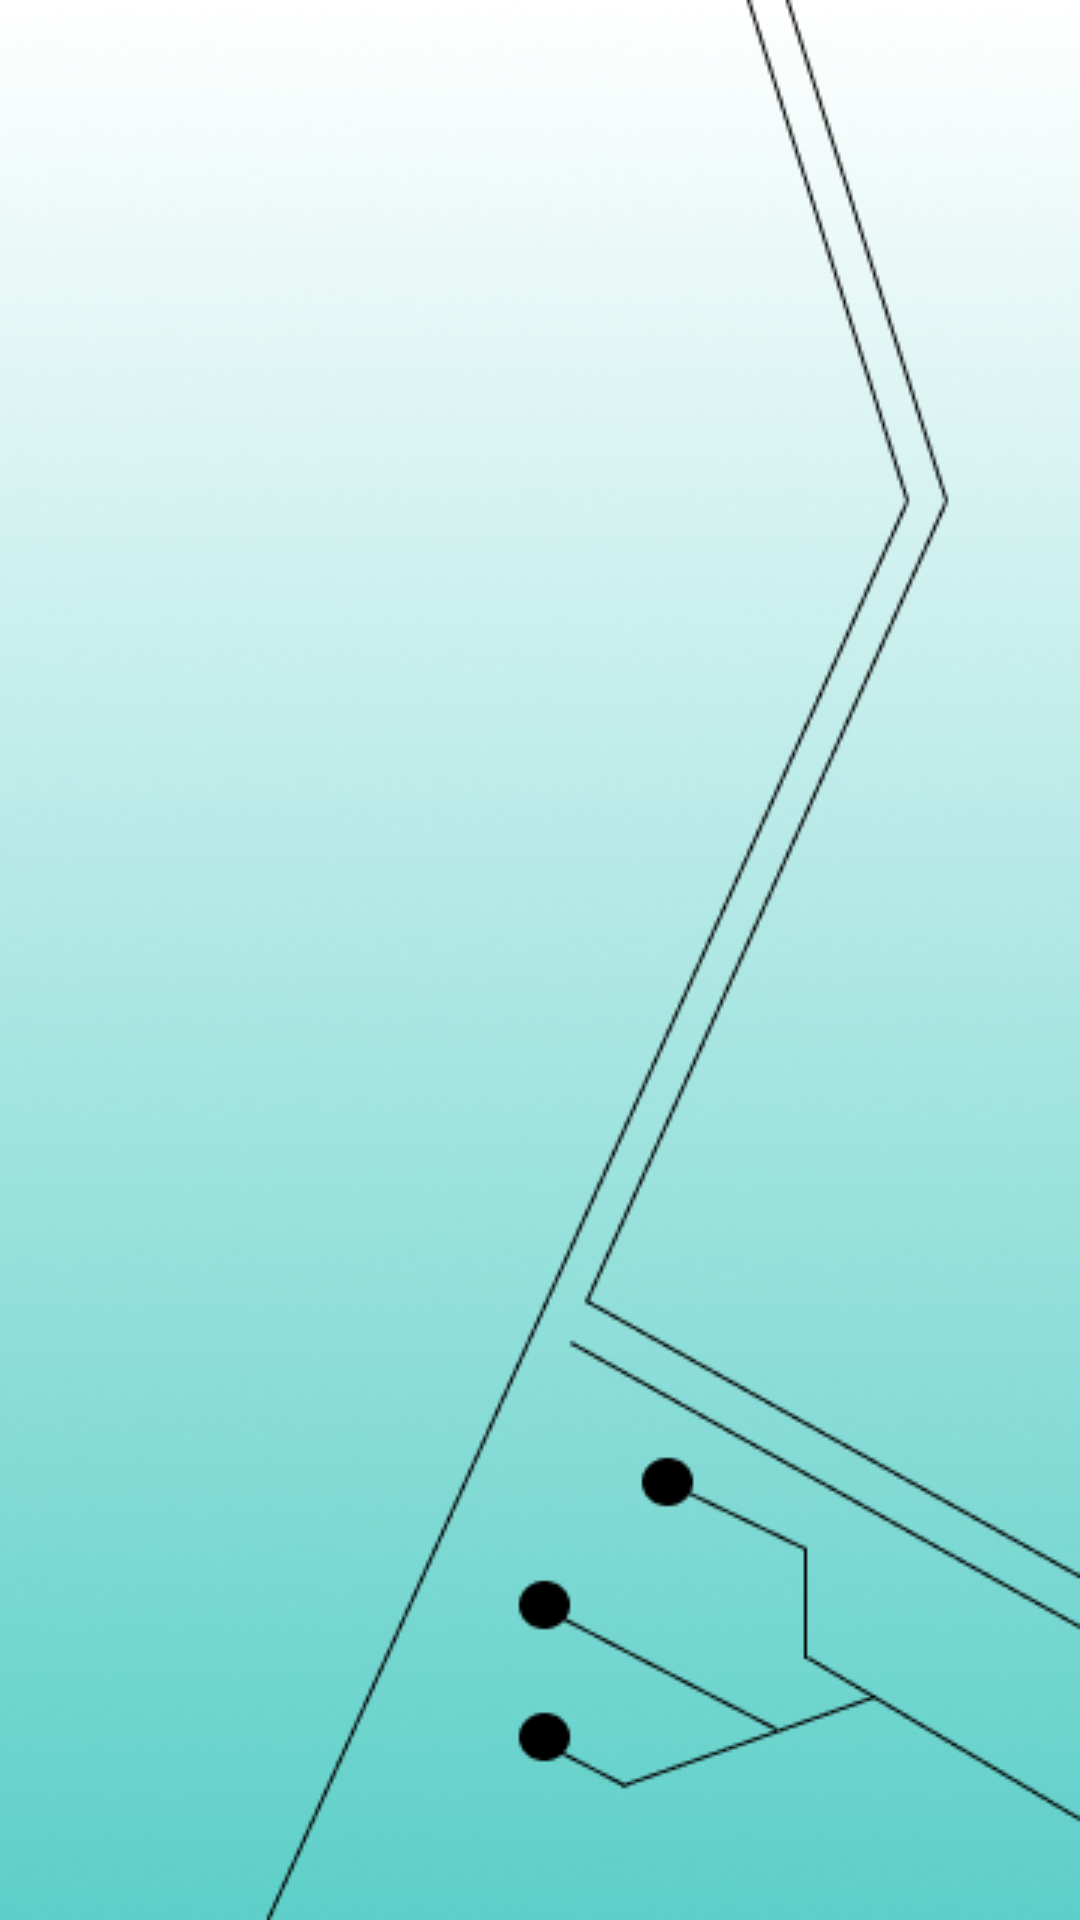

Here is an Android app screen rendered from its layout file. Give the layout XML and the strings, colors and styles it references.
<!-- AndroidManifest.xml: application theme AppTheme -->
<!-- res/layout/activity_recycle_view_domestic.xml -->
<?xml version="1.0" encoding="utf-8"?>
<android.support.constraint.ConstraintLayout
    xmlns:android="http://schemas.android.com/apk/res/android"
    xmlns:app="http://schemas.android.com/apk/res-auto"
    xmlns:tools="http://schemas.android.com/tools"
    android:layout_width="match_parent"
    android:layout_height="match_parent"
    tools:context=".RecycleViewDomestic"
    android:background="@drawable/techlist">


    <android.support.v7.widget.RecyclerView
        android:layout_width="match_parent"
        android:layout_height="match_parent"
        android:id="@+id/my_recyler_view"
        android:scrollbars="vertical">


    </android.support.v7.widget.RecyclerView>

</android.support.constraint.ConstraintLayout>
<!-- resources referenced by this layout -->
<resources>
  <!-- drawable techlist: png bitmap (drawable, 161811 bytes) -->
  <style name="AppTheme" parent="Theme.AppCompat.Light.NoActionBar">
          
          <item name="colorPrimary">@color/colorPrimary</item>
          <item name="colorPrimaryDark">@color/colorPrimaryDark</item>
          <item name="colorAccent">@color/colorAccent</item>
      </style>
  <color name="colorPrimary">#3F51B5</color>
  <color name="colorPrimaryDark">#303F9F</color>
  <color name="colorAccent">#FF4081</color>
</resources>
